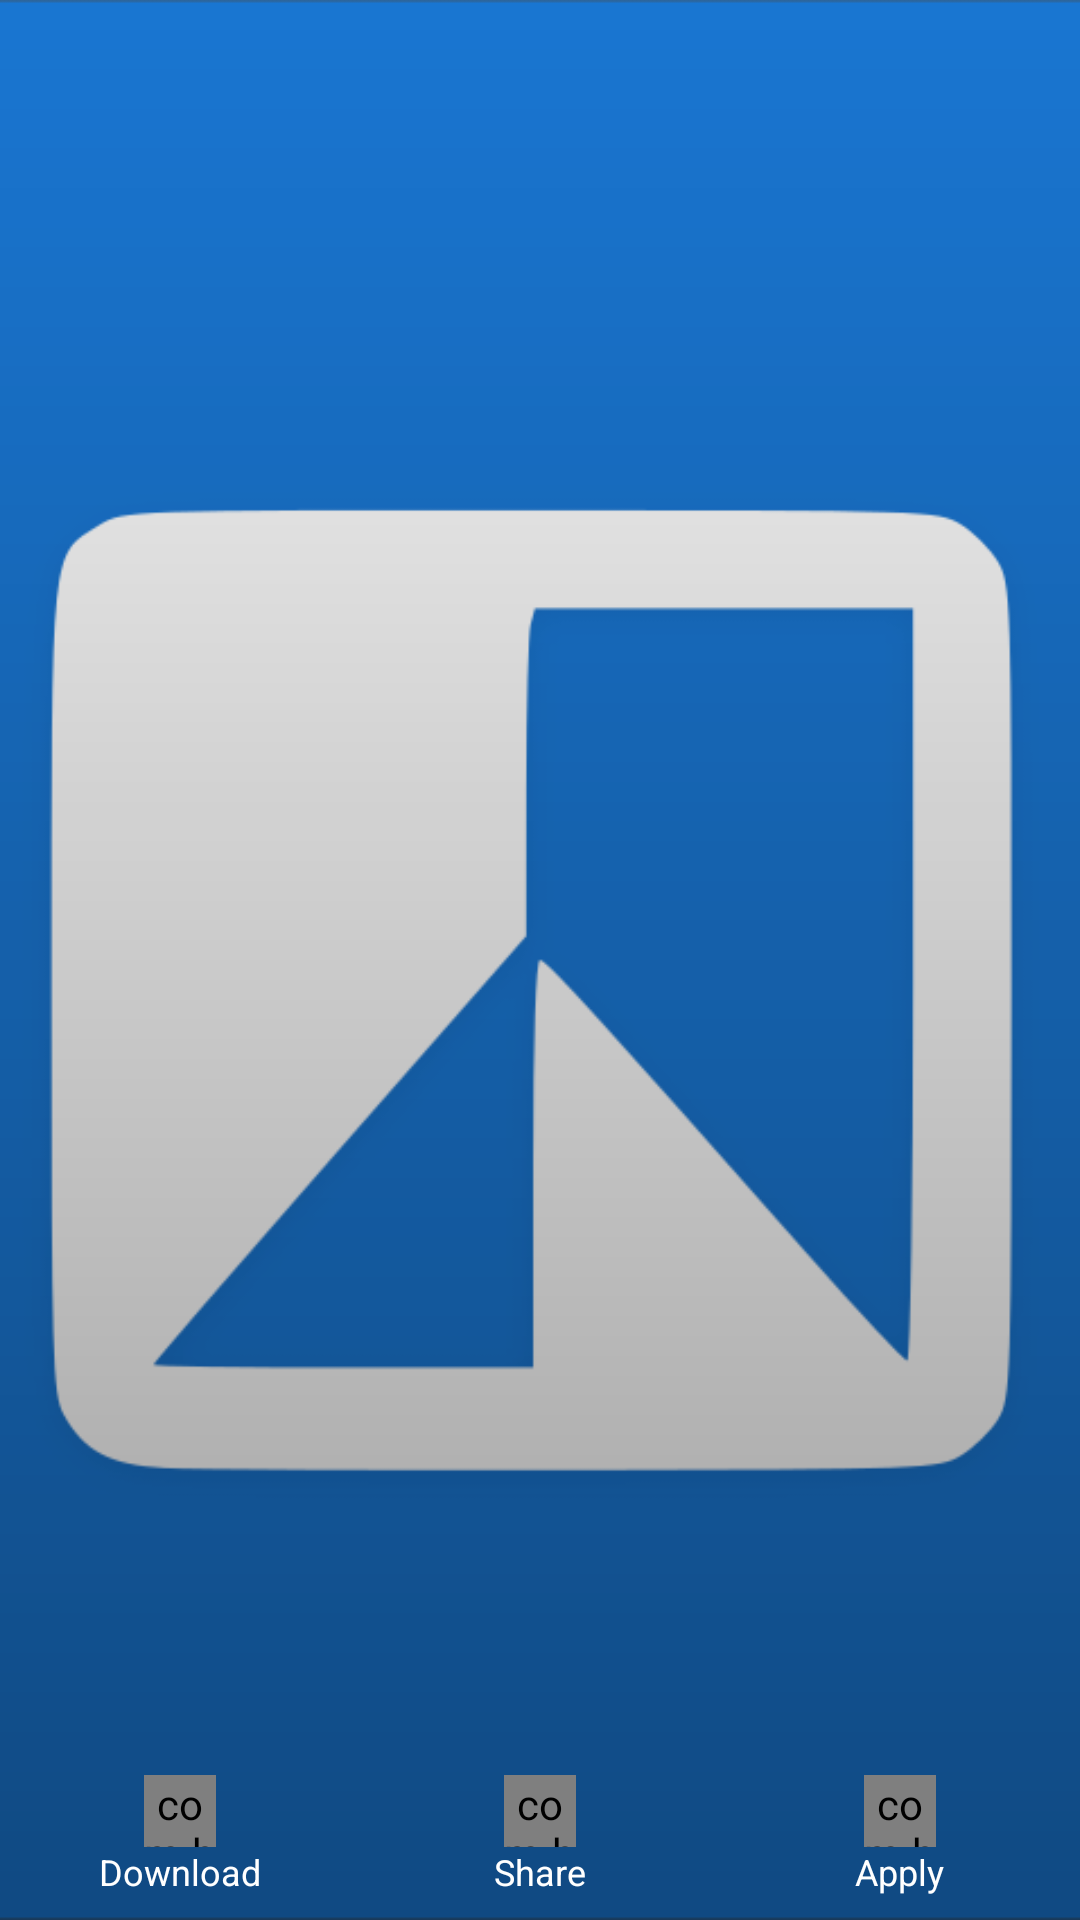

This screen was rendered from an Android layout file. Write that file and the resources it references.
<!-- AndroidManifest.xml: application theme AppTheme -->
<!-- res/layout/fragment_wallpaper.xml -->
<?xml version="1.0" encoding="utf-8"?>
<FrameLayout xmlns:android="http://schemas.android.com/apk/res/android"
    android:layout_width="match_parent"
    android:layout_height="match_parent">

    <ImageView
        android:layout_width="match_parent"
        android:layout_height="match_parent"
        android:src="@mipmap/wall_loading"
        android:scaleType="centerCrop"
        android:id="@+id/wall" />

    <ImageView
        android:layout_width="match_parent"
        android:layout_height="match_parent"
        android:src="@drawable/image_gradient"/>

    <LinearLayout
        android:layout_width="match_parent"
        android:layout_height="56dp"
        android:orientation="horizontal"
        android:layout_gravity="bottom">

        <LinearLayout
            android:orientation="vertical"
            android:layout_width="0dp"
            android:background="?attr/selectableItemBackground"
            android:layout_height="match_parent"
            android:layout_weight="1"
            android:gravity="center_vertical"
            android:id="@+id/download">

            <com.brice.comet.SquareImageView
                android:layout_width="24dp"
                android:layout_height="24dp"
                android:src="@drawable/ic_download"
                android:scaleType="center"
                android:tint="#fff"
                android:layout_gravity="center_horizontal" />

            <TextView
                android:layout_width="wrap_content"
                android:layout_height="wrap_content"
                android:text="Download"
                android:layout_gravity="center_horizontal|bottom"
                android:textColor="#fff"
                android:textSize="12sp" />
        </LinearLayout>

        <LinearLayout
            android:orientation="vertical"
            android:layout_width="0dp"
            android:layout_height="match_parent"
            android:background="?attr/selectableItemBackground"
            android:layout_weight="1"
            android:gravity="center_vertical"
            android:id="@+id/share">

            <com.brice.comet.SquareImageView
                android:layout_width="24dp"
                android:layout_height="24dp"
                android:src="@drawable/ic_share"
                android:scaleType="center"
                android:tint="#fff"
                android:layout_gravity="center_horizontal" />

            <TextView
                android:layout_width="wrap_content"
                android:layout_height="wrap_content"
                android:text="Share"
                android:layout_gravity="center_horizontal|bottom"
                android:textColor="#fff"
                android:textSize="12sp" />
        </LinearLayout>

        <LinearLayout
            android:orientation="vertical"
            android:layout_width="0dp"
            android:layout_height="match_parent"
            android:layout_weight="1"
            android:background="?attr/selectableItemBackground"
            android:gravity="center_vertical"
            android:id="@+id/apply">

            <com.brice.comet.SquareImageView
                android:layout_width="24dp"
                android:layout_height="24dp"
                android:src="@drawable/ic_wallpaper"
                android:scaleType="center"
                android:tint="#fff"
                android:layout_gravity="center_horizontal" />

            <TextView
                android:layout_width="wrap_content"
                android:layout_height="wrap_content"
                android:text="Apply"
                android:layout_gravity="center_horizontal|bottom"
                android:textColor="#fff"
                android:textSize="12sp" />
        </LinearLayout>

    </LinearLayout>

</FrameLayout>
<!-- resources referenced by this layout -->
<resources>
  <!-- drawable image_gradient (drawable-xxhdpi) -->
  <shape xmlns:android="http://schemas.android.com/apk/res/android"
      android:shape="rectangle">
      <gradient
          android:angle="-90"
          android:startColor="#00000000"
          android:endColor="#61000000"/>
  </shape>
  <!-- mipmap wall_loading: png bitmap (mipmap-xxxhdpi, 18609 bytes) -->
  <style name="AppTheme" parent="Theme.AppCompat.Light.NoActionBar">
          
          <item name="colorPrimary">@color/colorPrimary</item>
          <item name="colorPrimaryDark">@color/colorPrimaryDark</item>
          <item name="colorAccent">@color/colorAccent</item>
          <item name="android:colorBackground">@color/colorBackground</item>
          <item name="android:textColorSecondary">#8A000000</item>
          <item name="android:textColorPrimary">#DE000000</item>
          <item name="android:textColorPrimaryInverse">#ffffff</item>
          <item name="android:textColorSecondaryInverse">#B3ffffff</item>
      </style>
  <color name="colorPrimary">#3f51b5</color>
  <color name="colorPrimaryDark">#303f9f</color>
  <color name="colorAccent">#e57373</color>
  <color name="colorBackground">#f5f5f5</color>
</resources>
